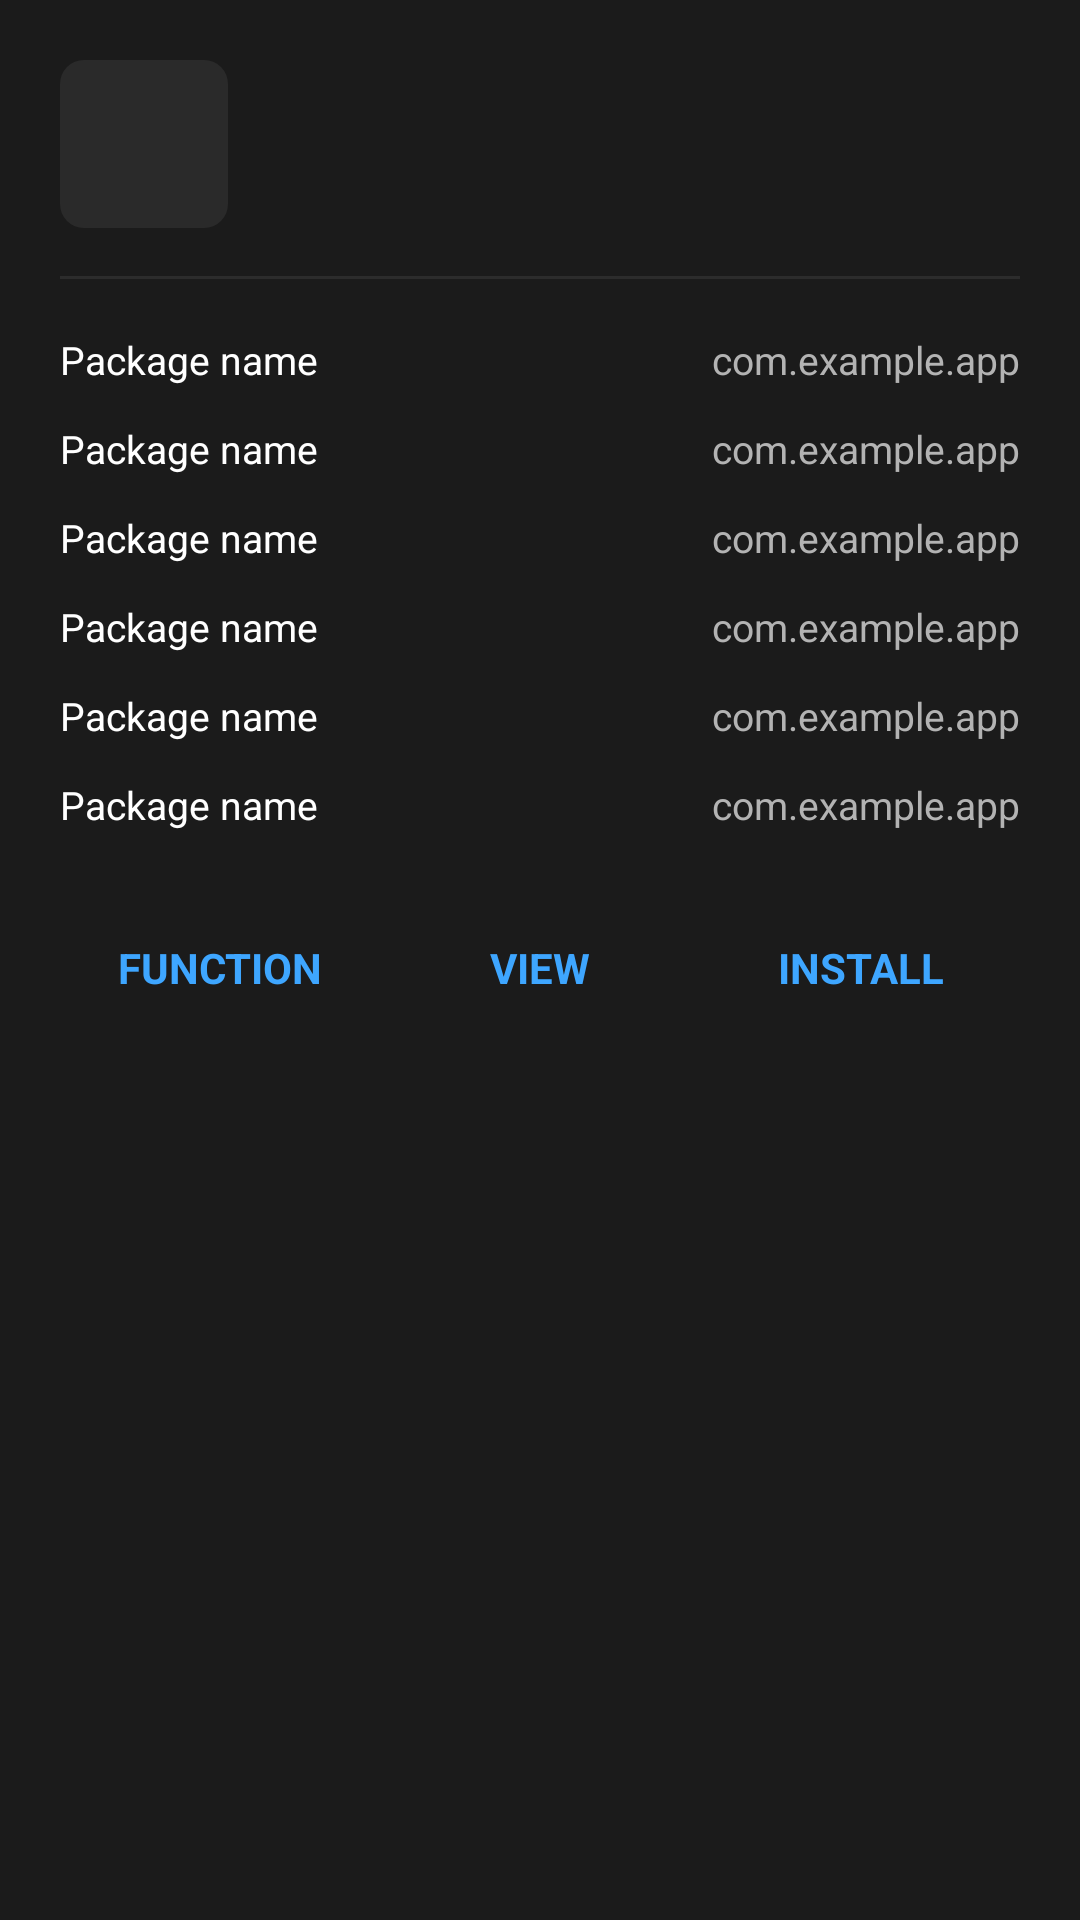

The Android layout XML behind this screen, and the referenced resources:
<!-- AndroidManifest.xml: application theme Theme.DTManager -->
<!-- res/layout/dialog_apk_info.xml -->
<?xml version="1.0" encoding="utf-8"?>
<LinearLayout xmlns:android="http://schemas.android.com/apk/res/android"
    xmlns:app="http://schemas.android.com/apk/res-auto"
    xmlns:tools="http://schemas.android.com/tools"
    android:layout_width="match_parent"
    android:layout_height="wrap_content"
    android:background="@color/bg_secondary"
    android:orientation="vertical"
    android:padding="20dp">

    <LinearLayout
        android:layout_width="match_parent"
        android:layout_height="wrap_content"
        android:gravity="center_vertical"
        android:orientation="horizontal">

        <ImageView
            android:id="@+id/iconApp"
            android:layout_width="56dp"
            android:layout_height="56dp"
            android:background="@drawable/bg_icon_default"
            android:contentDescription="@null"
            android:padding="4dp"
            android:scaleType="fitCenter" />

        <LinearLayout
            android:layout_width="0dp"
            android:layout_height="wrap_content"
            android:layout_marginStart="16dp"
            android:layout_weight="1"
            android:orientation="vertical">

            <TextView
                android:id="@+id/textAppName"
                android:layout_width="match_parent"
                android:layout_height="wrap_content"
                android:ellipsize="end"
                android:maxLines="1"
                android:textColor="@color/text_primary"
                android:textSize="22sp"
                android:textStyle="bold"
                tools:text="Frame Gen" />

            <TextView
                android:id="@+id/textVersion"
                android:layout_width="match_parent"
                android:layout_height="wrap_content"
                android:textColor="@color/text_secondary"
                android:textSize="13sp"
                tools:text="0.5.51" />
        </LinearLayout>
    </LinearLayout>

    <View
        android:layout_width="match_parent"
        android:layout_height="1dp"
        android:layout_marginTop="16dp"
        android:layout_marginBottom="12dp"
        android:background="@color/divider" />

    <LinearLayout
        android:layout_width="match_parent"
        android:layout_height="wrap_content"
        android:orientation="vertical">

        <include
            android:id="@+id/rowPackage"
            layout="@layout/item_apk_info_row" />

        <include
            android:id="@+id/rowVersionCode"
            layout="@layout/item_apk_info_row" />

        <include
            android:id="@+id/rowFileSize"
            layout="@layout/item_apk_info_row" />

        <include
            android:id="@+id/rowSignature"
            layout="@layout/item_apk_info_row" />

        <include
            android:id="@+id/rowTargetSdk"
            layout="@layout/item_apk_info_row" />

        <include
            android:id="@+id/rowMinSdk"
            layout="@layout/item_apk_info_row" />
    </LinearLayout>

    <LinearLayout
        android:layout_width="match_parent"
        android:layout_height="wrap_content"
        android:layout_marginTop="20dp"
        android:orientation="horizontal"
        android:weightSum="3">

        <TextView
            android:id="@+id/btnFunctions"
            android:layout_width="0dp"
            android:layout_height="wrap_content"
            android:layout_weight="1"
            android:background="?attr/selectableItemBackgroundBorderless"
            android:gravity="center"
            android:padding="10dp"
            android:text="FUNCTION"
            android:textColor="@color/accent_blue"
            android:textSize="14sp"
            android:textStyle="bold" />

        <TextView
            android:id="@+id/btnView"
            android:layout_width="0dp"
            android:layout_height="wrap_content"
            android:layout_weight="1"
            android:background="?attr/selectableItemBackgroundBorderless"
            android:gravity="center"
            android:padding="10dp"
            android:text="VIEW"
            android:textColor="@color/accent_blue"
            android:textSize="14sp"
            android:textStyle="bold" />

        <TextView
            android:id="@+id/btnInstall"
            android:layout_width="0dp"
            android:layout_height="wrap_content"
            android:layout_weight="1"
            android:background="?attr/selectableItemBackgroundBorderless"
            android:gravity="center"
            android:padding="10dp"
            android:text="INSTALL"
            android:textColor="@color/accent_blue"
            android:textSize="14sp"
            android:textStyle="bold" />
    </LinearLayout>

</LinearLayout>
<!-- res/layout/item_apk_info_row.xml (included above) -->
<?xml version="1.0" encoding="utf-8"?>
<LinearLayout xmlns:android="http://schemas.android.com/apk/res/android"
    xmlns:tools="http://schemas.android.com/tools"
    android:layout_width="match_parent"
    android:layout_height="wrap_content"
    android:orientation="horizontal"
    android:paddingTop="6dp"
    android:paddingBottom="6dp">

    <TextView
        android:id="@+id/label"
        android:layout_width="0dp"
        android:layout_height="wrap_content"
        android:layout_weight="1"
        android:textColor="@color/text_primary"
        android:textSize="13sp"
        tools:ignore="HardcodedText"
        tools:text="Package name" />

    <TextView
        android:id="@+id/value"
        android:layout_width="0dp"
        android:layout_height="wrap_content"
        android:layout_weight="1.5"
        android:ellipsize="end"
        android:gravity="end"
        android:maxLines="1"
        android:textColor="@color/text_secondary"
        android:textSize="13sp"
        tools:ignore="HardcodedText"
        tools:text="com.example.app" />

</LinearLayout>
<!-- resources referenced by this layout -->
<resources>
  <color name="accent_blue">#FF3EA6FF</color>
  <color name="bg_secondary">#FF1B1B1B</color>
  <color name="divider">#FF2C2C2C</color>
  <color name="text_primary">#FFFFFFFF</color>
  <color name="text_secondary">#FFB3B3B3</color>
  <!-- drawable bg_icon_default (drawable) -->
  <?xml version="1.0" encoding="utf-8"?>
  <shape xmlns:android="http://schemas.android.com/apk/res/android"
      android:shape="rectangle">
      <solid android:color="@color/icon_folder_bg" />
      <corners android:radius="8dp" />
  </shape>
  <style name="Theme.DTManager" parent="Theme.MaterialComponents.NoActionBar">
          <item name="colorPrimary">@color/accent_blue</item>
          <item name="colorPrimaryDark">@color/accent_blue_dark</item>
          <item name="colorAccent">@color/accent_blue</item>
          <item name="android:windowBackground">@color/bg_primary</item>
          <item name="android:colorBackground">@color/bg_primary</item>
          <item name="android:textColorPrimary">@color/text_primary</item>
          <item name="android:textColorSecondary">@color/text_secondary</item>
          <item name="android:statusBarColor">@color/bg_primary</item>
          <item name="android:navigationBarColor">@color/bg_primary</item>
          <item name="android:windowLightStatusBar">false</item>
          <item name="android:windowLightNavigationBar" tools:targetApi="o_mr1">false</item>
      </style>
  <color name="icon_folder_bg">#FF2A2A2A</color>
  <color name="accent_blue_dark">#FF1F88E5</color>
  <color name="bg_primary">#FF101010</color>
</resources>
